The GitHub repository arabyte-src/KENNY-YOLO contains a labelled image folder "gesture_captures" with 2 categories: like, open palm. Examples follow, each with its label.

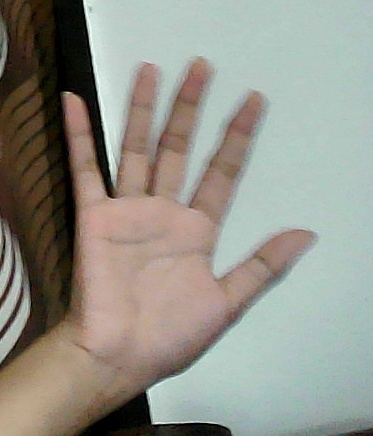
Label: open palm

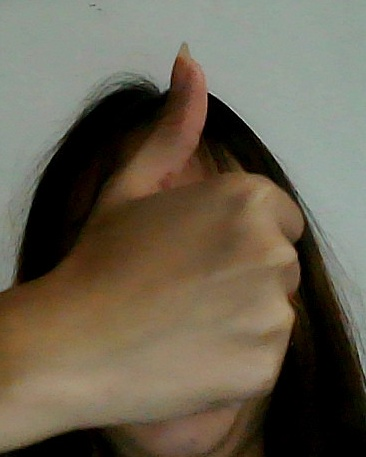
Label: like

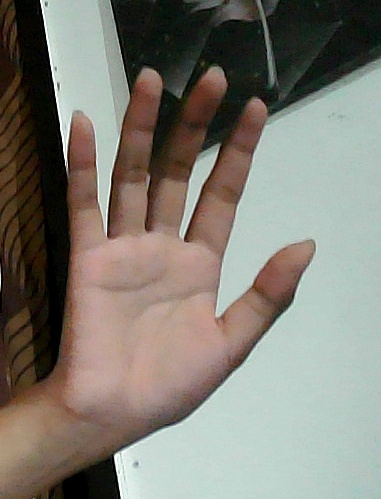
Label: open palm

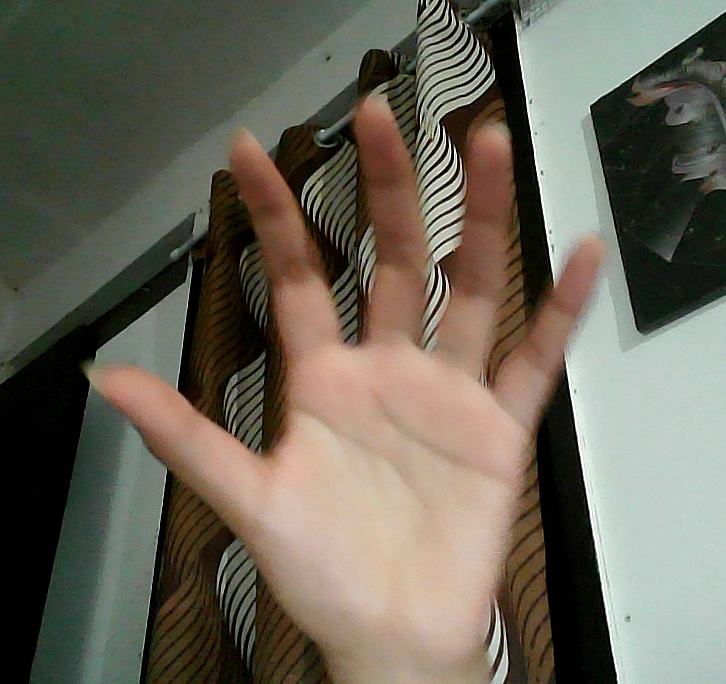
Label: open palm

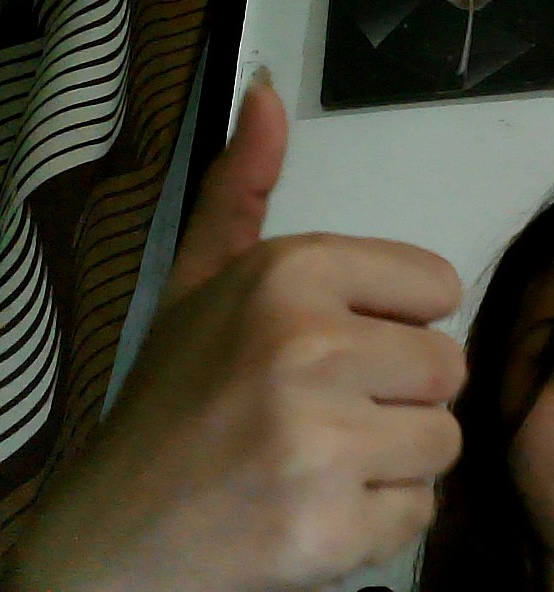
Label: like

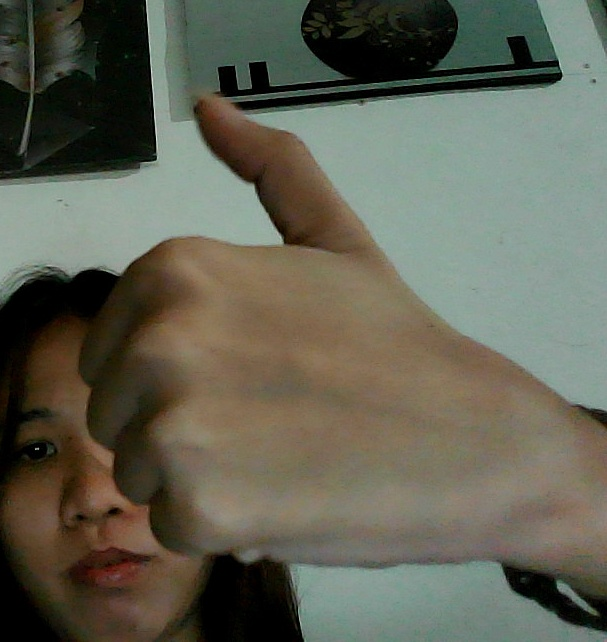
Label: like
